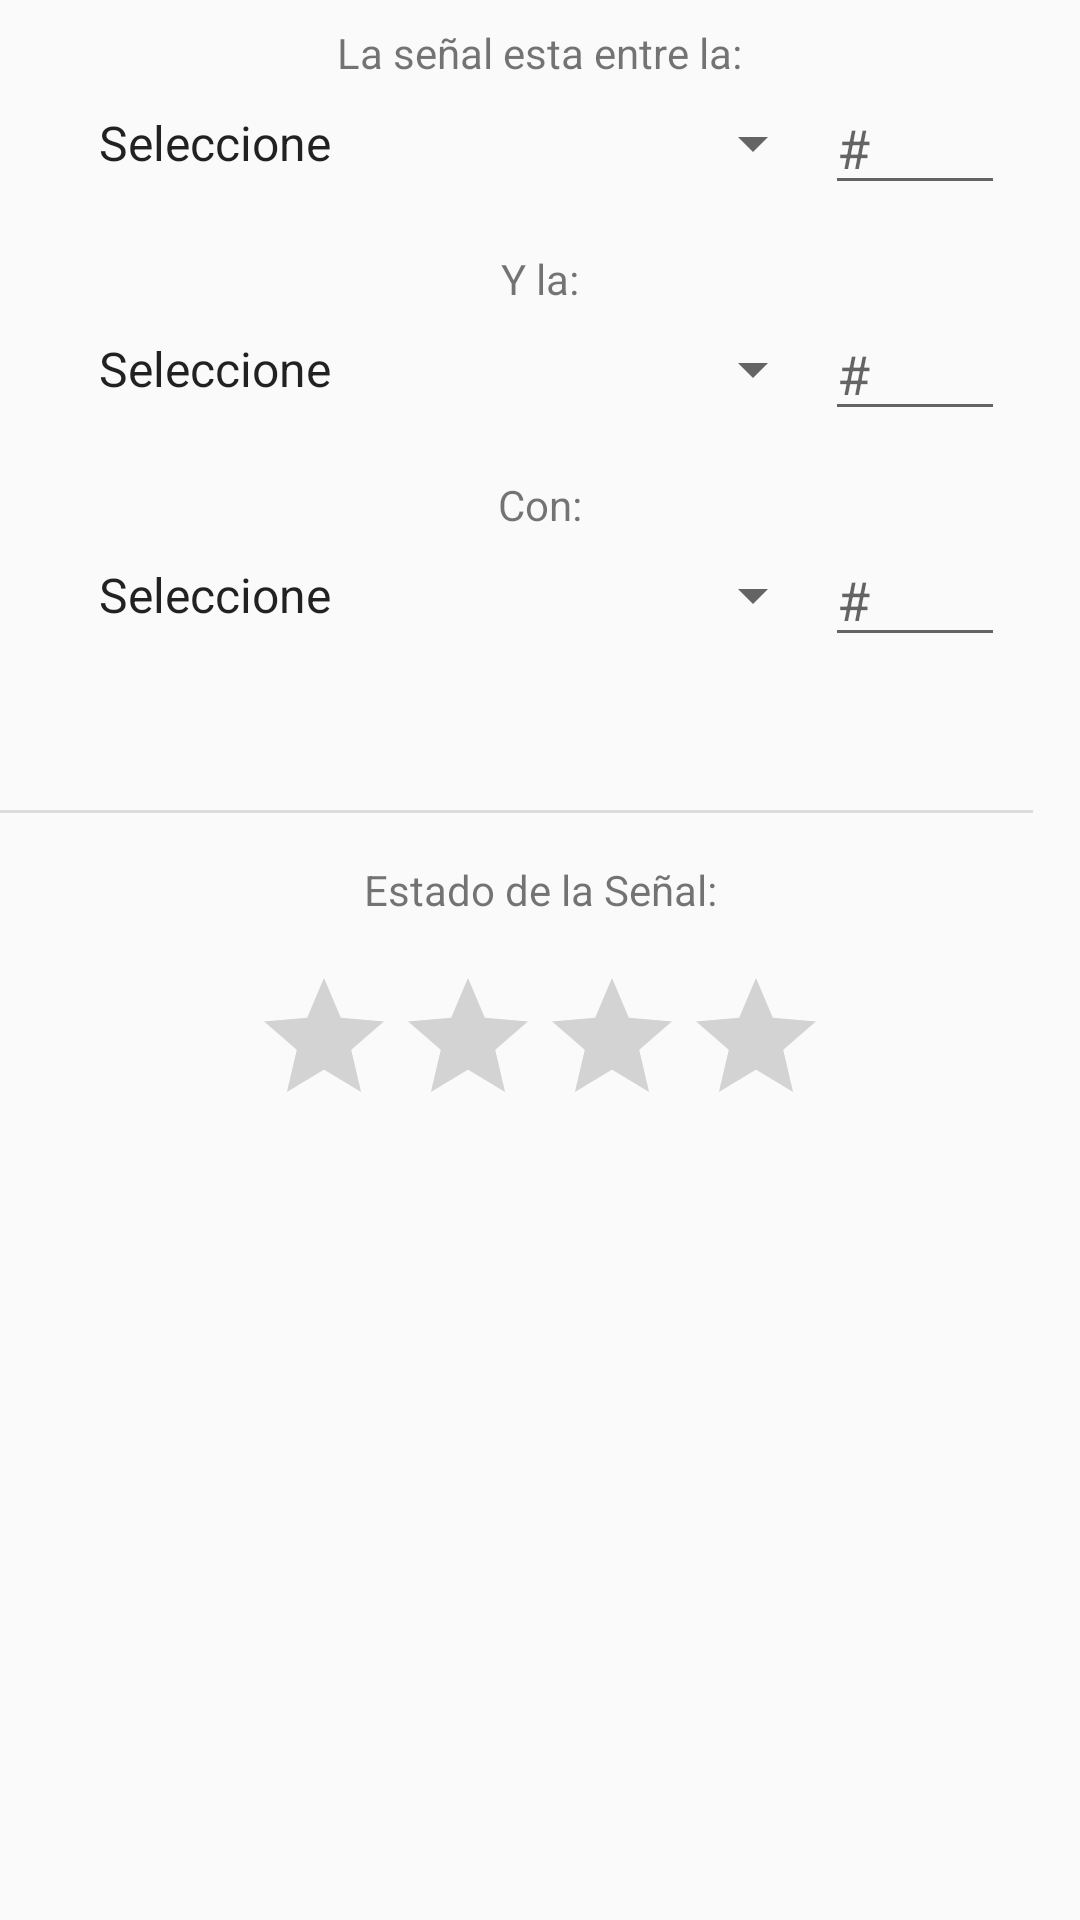

Android layout source for this screen:
<!-- AndroidManifest.xml: application theme AppTheme -->
<!-- res/layout/tab_general_data.xml -->
<?xml version="1.0" encoding="utf-8"?>
<android.support.constraint.ConstraintLayout xmlns:android="http://schemas.android.com/apk/res/android"
                                             xmlns:app="http://schemas.android.com/apk/res-auto"
                                             xmlns:tools="http://schemas.android.com/tools"
                                             android:id="@+id/tab_general_data"
                                             android:layout_width="match_parent"
                                             android:layout_height="match_parent"
                                             tools:context=".view.MainActivity">
    <LinearLayout
            android:orientation="vertical"
            android:layout_width="350dp"
            android:layout_height="wrap_content"
            app:layout_constraintStart_toStartOf="parent"
            app:layout_constraintEnd_toEndOf="parent" android:layout_marginEnd="8dp" android:layout_marginStart="8dp"
            android:id="@+id/linearLayout3" android:layout_marginTop="8dp" app:layout_constraintTop_toTopOf="parent"
            android:gravity="center">
        <TextView
                android:text="@string/lbl_location_between_signal"
                android:layout_width="wrap_content"
                android:layout_height="wrap_content" android:id="@+id/lbl_location_between_signal"
                android:layout_weight="1"/>
        <LinearLayout
                android:orientation="horizontal"
                android:layout_width="wrap_content"
                android:layout_height="wrap_content" android:layout_weight="1" android:layout_marginBottom="15dp">
            <Spinner
                    android:id="@+id/spin_location_between_signal"
                    android:layout_width="250dp"
                    android:layout_height="match_parent" android:spinnerMode="dialog" android:gravity="center"
                    android:entries="@array/spinner_zip" android:dropDownWidth="wrap_content"/>
            <EditText
                    android:layout_width="60dp"
                    android:layout_height="wrap_content"
                    android:inputType="number"
                    android:ems="10"
                    android:id="@+id/txt_location_between_signal" android:layout_weight="1"
                    android:hint="@string/lbl_number" android:autofillHints="" tools:targetApi="o"/>
        </LinearLayout>
        <TextView
                android:text="@string/lbl_location_and_signal"
                android:layout_width="wrap_content"
                android:layout_height="wrap_content" android:id="@+id/lbl_location_and_signal"
                android:layout_weight="1"/>
        <LinearLayout
                android:orientation="horizontal"
                android:layout_width="wrap_content"
                android:layout_height="wrap_content" android:layout_weight="1" android:layout_marginBottom="15dp">
            <Spinner
                    android:id="@+id/spin_location_and_signal"
                    android:layout_width="250dp"
                    android:layout_height="match_parent" android:spinnerMode="dialog"
                    android:entries="@array/spinner_zip" android:dropDownWidth="wrap_content" android:gravity="center"/>
            <EditText
                    android:layout_width="60dp"
                    android:layout_height="wrap_content"
                    android:inputType="number"
                    android:ems="10"
                    android:id="@+id/txt_location_and_signal"
                    android:hint="@string/lbl_number" android:autofillHints="" tools:targetApi="o"/>
        </LinearLayout>
        <TextView
                android:text="@string/lbl_location_with_signal"
                android:layout_width="wrap_content"
                android:layout_height="wrap_content" android:id="@+id/lbl_location_with_signal"
                android:layout_weight="1"/>
        <LinearLayout
                android:orientation="horizontal"
                android:layout_width="wrap_content"
                android:layout_height="wrap_content" android:layout_weight="1" android:layout_marginBottom="15dp">
            <Spinner
                    android:id="@+id/spin_location_with_signal"
                    android:layout_width="250dp"
                    android:layout_height="match_parent" android:entries="@array/spinner_zip"
                    android:spinnerMode="dialog" android:dropDownWidth="wrap_content" android:gravity="center"/>
            <EditText
                    android:layout_width="60dp"
                    android:layout_height="wrap_content"
                    android:inputType="number"
                    android:ems="10"
                    android:id="@+id/txt_location_with_signal"
                    android:hint="@string/lbl_number" android:autofillHints="" tools:targetApi="o"/>
        </LinearLayout>
    </LinearLayout>
    <View
            android:id="@+id/divider6"
            android:layout_width="379dp"
            android:layout_height="1dp"
            android:background="?android:attr/listDivider"
            android:layout_marginStart="16dp" app:layout_constraintTop_toBottomOf="@+id/linearLayout3"
            app:layout_constraintStart_toStartOf="parent" app:layout_constraintEnd_toEndOf="parent"
            android:layout_marginEnd="16dp" android:layout_marginTop="36dp" app:layout_constraintHorizontal_bias="1.0"/>
    <TextView
            android:text="@string/lbl_state_signal"
            android:layout_width="wrap_content"
            android:layout_height="wrap_content"
            android:id="@+id/lbl_state_signal" android:layout_marginTop="16dp"
            app:layout_constraintTop_toBottomOf="@+id/divider6" app:layout_constraintEnd_toEndOf="parent"
            android:layout_marginEnd="16dp" app:layout_constraintStart_toStartOf="parent"
            android:layout_marginStart="16dp"/>
    <RatingBar
            android:layout_width="wrap_content"
            android:layout_height="wrap_content"
            android:id="@+id/rb_state_signal" android:layout_marginTop="16dp"
            app:layout_constraintTop_toBottomOf="@+id/lbl_state_signal" app:layout_constraintStart_toStartOf="parent"
            android:layout_marginStart="16dp" app:layout_constraintEnd_toEndOf="parent"
            android:layout_marginEnd="16dp" android:numStars="4" android:rating="0"/>
</android.support.constraint.ConstraintLayout>
<!-- resources referenced by this layout -->
<resources>
  <string-array name="spinner_zip">
          <item name="select">Seleccione</item>
          <item name="spinner_zip_1">Carrera</item>
          <item name="spinner_zip_2">Calle</item>
          <item name="spinner_zip_3">Diagonal</item>
          <item name="spinner_zip_4">Transversal</item>
          <item name="spinner_zip_5">Avenida</item>
      </string-array>
  
      // Init Activity
  <string name="lbl_location_and_signal">Y la:</string>
  <string name="lbl_location_between_signal">La señal esta entre la:</string>
  <string name="lbl_location_with_signal">Con:</string>
  <string name="lbl_number">#</string>
  <string name="lbl_state_signal">Estado de la Señal:</string>
  
  
      // TODO: Arreglar Sintaxis
      // Vertical - Tipo Señal Vertical
  <style name="AppTheme" parent="Theme.AppCompat.Light.DarkActionBar">
          
          <item name="colorPrimary">@color/colorPrimary</item>
          <item name="colorPrimaryDark">@color/colorPrimaryDark</item>
          <item name="colorAccent">@color/colorAccent</item>
      </style>
  <!-- not gathered from this repository: default colours our renderer supplied (Android Studio template values) -->
  <color name="colorPrimary">#FF6200EE</color>
  <color name="colorPrimaryDark">#FF3700B3</color>
  <color name="colorAccent">#FF03DAC5</color>
</resources>
